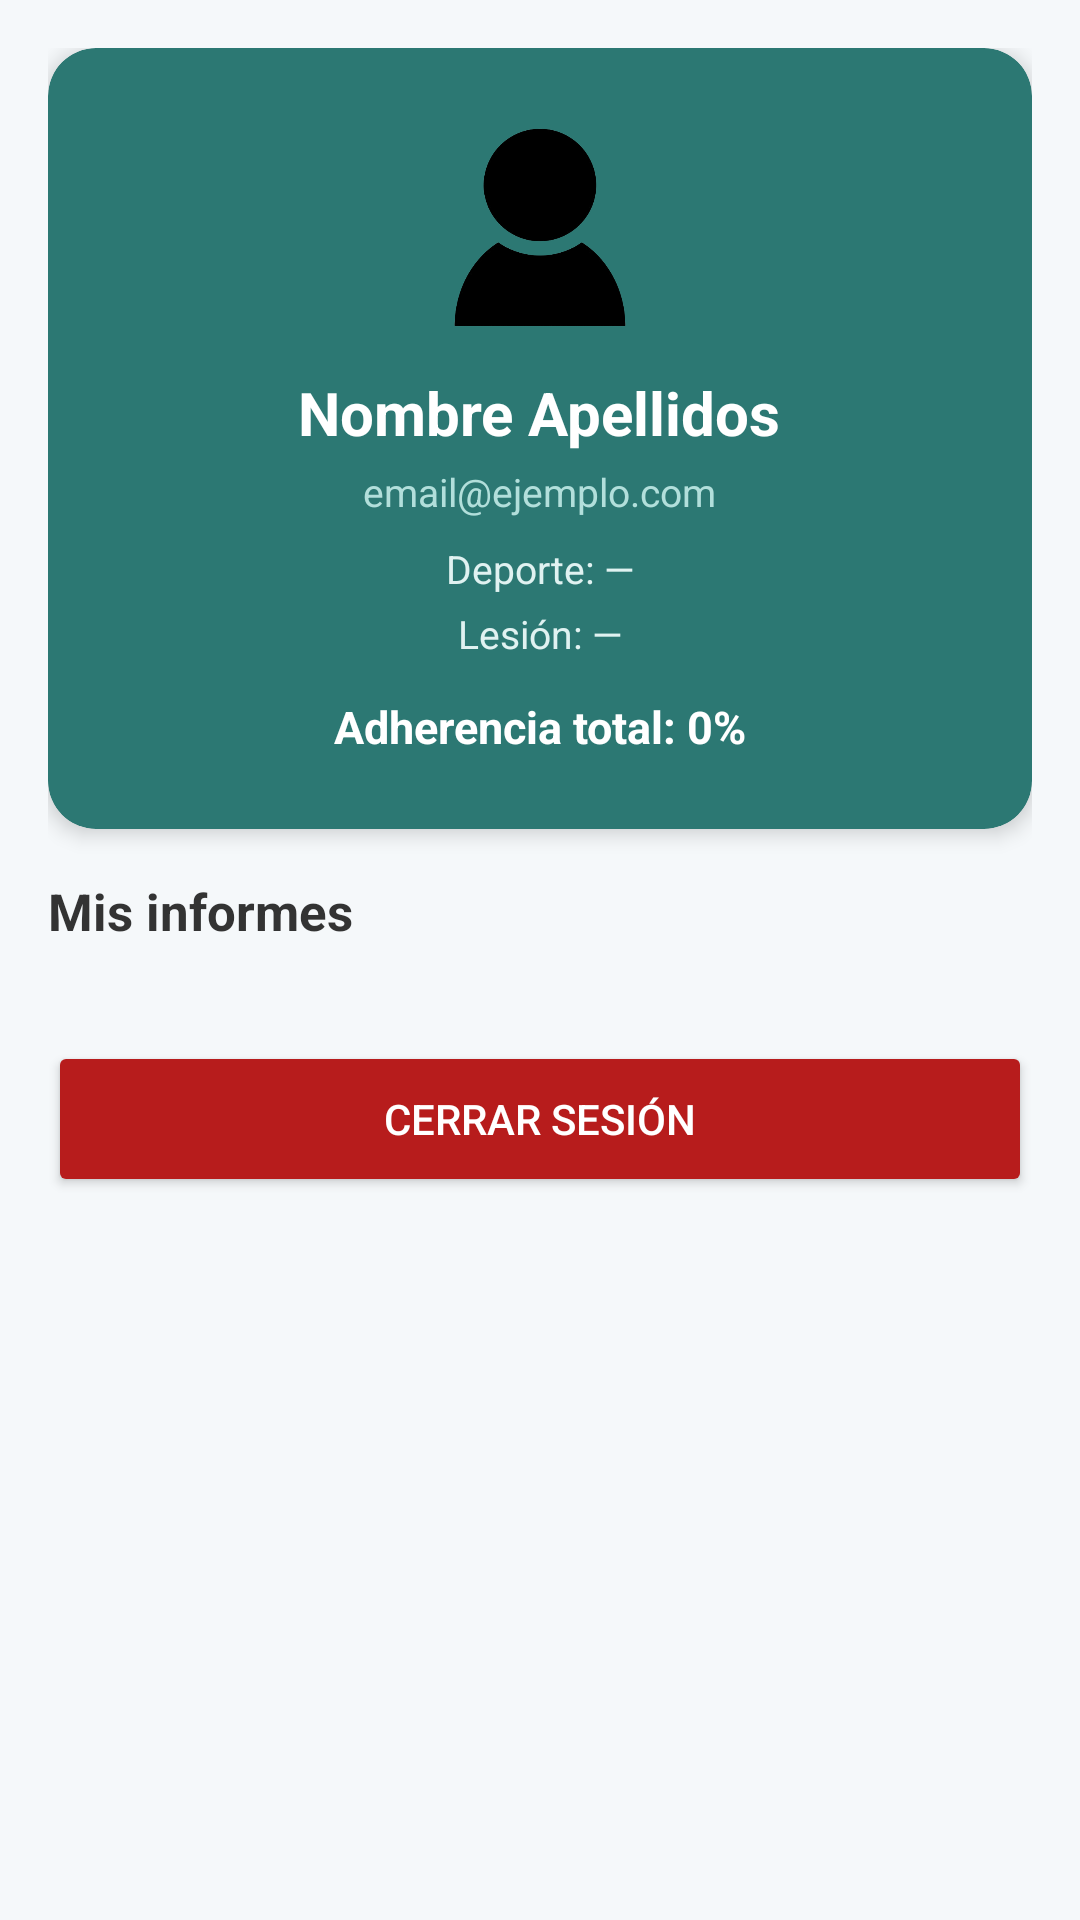

Produce the Android XML layout that renders to this screen, including the resource entries it uses.
<!-- AndroidManifest.xml: application theme Theme.FisioterapiaApp -->
<!-- res/layout/fragment_perfil.xml -->
<?xml version="1.0" encoding="utf-8"?>
<ScrollView xmlns:android="http://schemas.android.com/apk/res/android"
    xmlns:app="http://schemas.android.com/apk/res-auto"
    android:layout_width="match_parent"
    android:layout_height="match_parent"
    android:background="#F5F8FA">

    <LinearLayout
        android:layout_width="match_parent"
        android:layout_height="wrap_content"
        android:orientation="vertical"
        android:padding="16dp">

        
        <androidx.cardview.widget.CardView
            android:layout_width="match_parent"
            android:layout_height="wrap_content"
            android:layout_marginBottom="16dp"
            app:cardBackgroundColor="#2C7873"
            app:cardCornerRadius="16dp"
            app:cardElevation="4dp">

            <LinearLayout
                android:layout_width="match_parent"
                android:layout_height="wrap_content"
                android:gravity="center"
                android:orientation="vertical"
                android:padding="24dp">

                <ImageView
                    android:layout_width="72dp"
                    android:layout_height="72dp"
                    android:contentDescription="Icono usuario"
                    android:src="@drawable/usericon" />

                <TextView
                    android:id="@+id/tvNombre"
                    android:layout_width="wrap_content"
                    android:layout_height="wrap_content"
                    android:layout_marginTop="12dp"
                    android:text="Nombre Apellidos"
                    android:textColor="#FFFFFF"
                    android:textSize="20sp"
                    android:textStyle="bold" />

                <TextView
                    android:id="@+id/tvEmail"
                    android:layout_width="wrap_content"
                    android:layout_height="wrap_content"
                    android:layout_marginTop="4dp"
                    android:text="email@ejemplo.com"
                    android:textColor="#B2DFDB"
                    android:textSize="13sp" />

                <TextView
                    android:id="@+id/tvDeporte"
                    android:layout_width="wrap_content"
                    android:layout_height="wrap_content"
                    android:layout_marginTop="8dp"
                    android:text="Deporte: —"
                    android:textColor="#E0F2F1"
                    android:textSize="13sp" />

                <TextView
                    android:id="@+id/tvLesion"
                    android:layout_width="wrap_content"
                    android:layout_height="wrap_content"
                    android:layout_marginTop="4dp"
                    android:text="Lesión: —"
                    android:textColor="#E0F2F1"
                    android:textSize="13sp" />

                <TextView
                    android:id="@+id/tvAdherenciaTotal"
                    android:layout_width="wrap_content"
                    android:layout_height="wrap_content"
                    android:layout_marginTop="12dp"
                    android:text="Adherencia total: 0%"
                    android:textColor="#FFFFFF"
                    android:textSize="15sp"
                    android:textStyle="bold" />
            </LinearLayout>
        </androidx.cardview.widget.CardView>

        
        <TextView
            android:layout_width="wrap_content"
            android:layout_height="wrap_content"
            android:layout_marginBottom="8dp"
            android:text="Mis informes"
            android:textColor="#333333"
            android:textSize="17sp"
            android:textStyle="bold" />

        <ProgressBar
            android:id="@+id/progressInformes"
            android:layout_width="wrap_content"
            android:layout_height="wrap_content"
            android:layout_gravity="center_horizontal"
            android:visibility="gone" />

        <TextView
            android:id="@+id/tvSinInformes"
            android:layout_width="wrap_content"
            android:layout_height="wrap_content"
            android:layout_gravity="center_horizontal"
            android:text=""
            android:textColor="#888888"
            android:textSize="14sp"
            android:visibility="gone" />

        <androidx.recyclerview.widget.RecyclerView
            android:id="@+id/rvInformes"
            android:layout_width="match_parent"
            android:layout_height="wrap_content"
            android:nestedScrollingEnabled="false" />

        
        <Button
            android:id="@+id/btnCerrarSesion"
            android:layout_width="match_parent"
            android:layout_height="52dp"
            android:layout_marginTop="24dp"
            android:layout_marginBottom="16dp"
            android:backgroundTint="#B71C1C"
            android:text="Cerrar sesión"
            android:textColor="#FFFFFF"
            app:cornerRadius="12dp" />

    </LinearLayout>
</ScrollView>
<!-- resources referenced by this layout -->
<resources>
  <!-- drawable usericon: png bitmap (drawable, 37640 bytes) -->
  <style name="Theme.FisioterapiaApp" parent="Base.Theme.FisioterapiaApp" />
  <style name="Base.Theme.FisioterapiaApp" parent="Theme.Material3.DayNight.NoActionBar">
          
          
      </style>
</resources>
